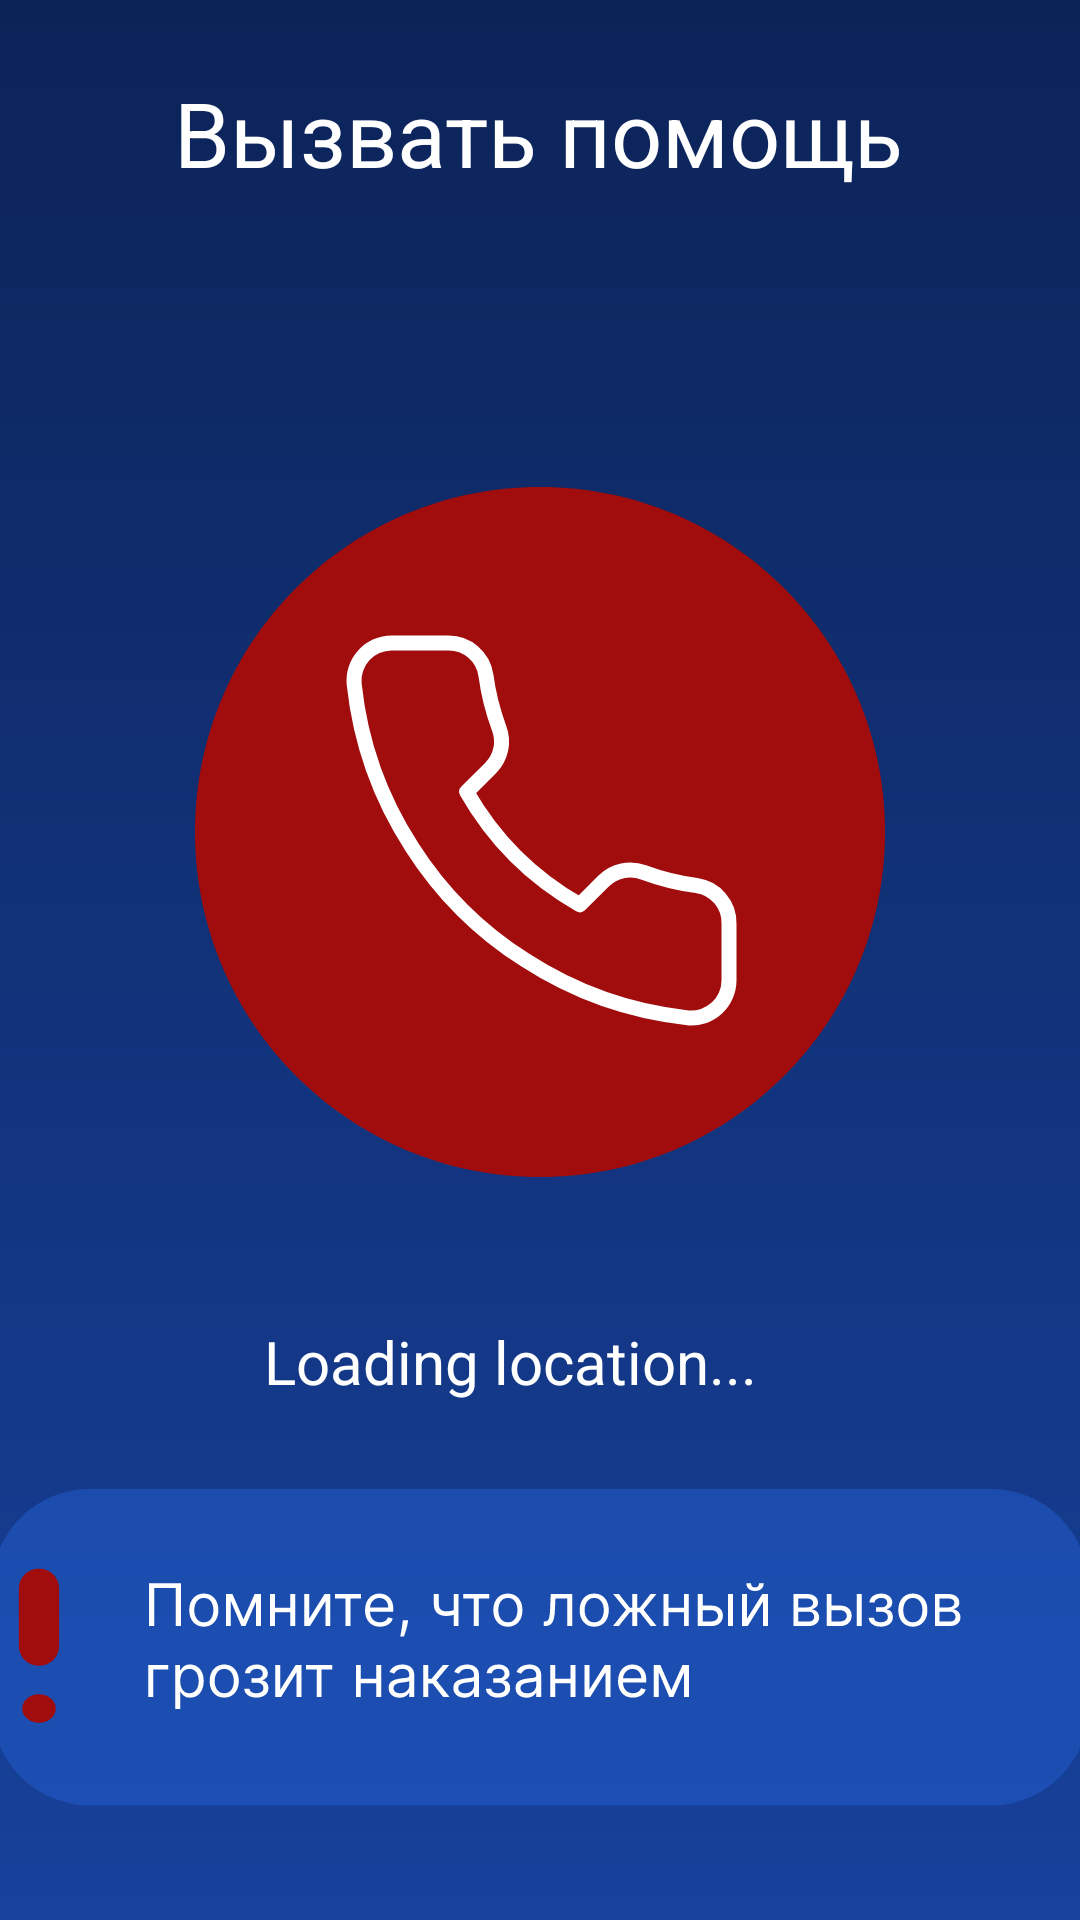

Android layout source for this screen:
<!-- AndroidManifest.xml: application theme Theme.Sosmobile -->
<!-- res/layout/activity_button_child_sos.xml -->
<?xml version="1.0" encoding="utf-8"?>
<androidx.constraintlayout.widget.ConstraintLayout xmlns:android="http://schemas.android.com/apk/res/android"
    xmlns:app="http://schemas.android.com/apk/res-auto"
    xmlns:tools="http://schemas.android.com/tools"
    android:id="@+id/main"
    android:layout_width="match_parent"
    android:layout_height="match_parent"
    tools:context=".ButtonChildSOS">

    <ImageView
        android:id="@+id/imageViewBackground"
        android:layout_width="506dp"
        android:layout_height="869dp"
        app:layout_constraintBottom_toBottomOf="parent"
        app:layout_constraintEnd_toEndOf="parent"
        app:layout_constraintHorizontal_bias="0.505"
        app:layout_constraintStart_toStartOf="parent"
        app:layout_constraintTop_toTopOf="parent"
        app:srcCompat="@drawable/frame_27" />

    <ImageView
        android:id="@+id/helpButton"
        android:layout_width="wrap_content"
        android:layout_height="wrap_content"
        android:src="@drawable/group_41"
        android:visibility="visible"
        app:layout_constraintBottom_toTopOf="@+id/imageView3"
        app:layout_constraintEnd_toEndOf="parent"
        app:layout_constraintStart_toStartOf="parent"
        app:layout_constraintTop_toBottomOf="@+id/textView8" />

    <TextView
        android:id="@+id/locationTextView"
        android:layout_width="wrap_content"
        android:layout_height="wrap_content"
        android:layout_centerInParent="true"
        android:layout_marginStart="88dp"
        android:layout_marginTop="48dp"
        android:text="Loading location..."
        android:textColor="@color/white"
        android:textSize="20sp"
        app:layout_constraintStart_toStartOf="parent"
        app:layout_constraintTop_toBottomOf="@+id/helpButton" />

    <TextView
        android:id="@+id/textView8"
        android:layout_width="wrap_content"
        android:layout_height="wrap_content"
        android:layout_marginTop="24dp"
        android:text="Вызвать помощь"
        android:textColor="@color/white"
        android:textSize="30dp"
        app:layout_constraintEnd_toEndOf="parent"
        app:layout_constraintHorizontal_bias="0.498"
        app:layout_constraintStart_toStartOf="parent"
        app:layout_constraintTop_toTopOf="parent" />

    <ImageView
        android:id="@+id/imageView3"
        android:layout_width="366dp"
        android:layout_height="118dp"
        android:layout_marginBottom="32dp"
        android:visibility="visible"
        app:layout_constraintBottom_toBottomOf="parent"
        app:layout_constraintEnd_toEndOf="parent"
        app:layout_constraintHorizontal_bias="0.555"
        app:layout_constraintStart_toStartOf="parent"
        app:srcCompat="@drawable/group_17" />
</androidx.constraintlayout.widget.ConstraintLayout>
<!-- resources referenced by this layout -->
<resources>
  <color name="white">#FFFFFFFF</color>
  <!-- drawable frame_27 (drawable) -->
  <vector xmlns:android="http://schemas.android.com/apk/res/android"
      xmlns:aapt="http://schemas.android.com/aapt"
      android:width="520dp"
      android:height="840dp"
      android:viewportWidth="520"
      android:viewportHeight="840">
    <path
        android:pathData="M0,0h520v840h-520z">
      <aapt:attr name="android:fillColor">
        <gradient 
            android:startX="260"
            android:startY="0"
            android:endX="260"
            android:endY="840"
            android:type="linear">
          <item android:offset="0" android:color="#FF0A1F4E"/>
          <item android:offset="1" android:color="#FF1945A5"/>
        </gradient>
      </aapt:attr>
    </path>
  </vector>
  <!-- drawable group_17: vector/xml drawable (drawable, 22177 chars, omitted) -->
  <!-- drawable group_41 (drawable) -->
  <vector xmlns:android="http://schemas.android.com/apk/res/android"
      android:width="230dp"
      android:height="230dp"
      android:viewportWidth="230"
      android:viewportHeight="230">
    <path
        android:pathData="M230,115C230,178.51 178.51,230 115,230C51.49,230 -0,178.51 -0,115C-0,51.49 51.49,0 115,0C178.51,0 230,51.49 230,115Z"
        android:fillColor="#A10D0D"/>
    <path
        android:pathData="M178,145.59V164.4C178,166.15 177.65,167.88 176.94,169.48C176.24,171.08 175.21,172.52 173.92,173.7C172.63,174.88 171.11,175.78 169.45,176.34C167.79,176.9 166.04,177.11 164.29,176.95C144.96,174.85 126.38,168.26 110.06,157.69C94.87,148.06 82,135.21 72.35,120.06C61.72,103.69 55.11,85.06 53.05,65.67C52.89,63.94 53.1,62.19 53.66,60.54C54.21,58.89 55.11,57.37 56.29,56.09C57.46,54.8 58.89,53.77 60.49,53.07C62.09,52.37 63.81,52 65.56,52H84.41C87.46,51.97 90.42,53.05 92.73,55.03C95.05,57.02 96.56,59.78 96.98,62.79C97.78,68.81 99.25,74.72 101.38,80.42C102.23,82.66 102.41,85.1 101.91,87.45C101.41,89.79 100.24,91.94 98.55,93.65L90.57,101.62C99.52,117.32 112.55,130.32 128.28,139.25L136.26,131.29C137.97,129.6 140.13,128.44 142.48,127.94C144.83,127.44 147.28,127.62 149.52,128.46C155.23,130.59 161.15,132.06 167.19,132.85C170.24,133.28 173.03,134.82 175.02,137.17C177.01,139.51 178.07,142.51 178,145.59Z"
        android:strokeLineJoin="round"
        android:strokeWidth="5"
        android:fillColor="#00000000"
        android:strokeColor="#ffffff"
        android:strokeLineCap="round"/>
  </vector>
  <style name="Theme.Sosmobile" parent="Base.Theme.Sosmobile" />
  <style name="Base.Theme.Sosmobile" parent="Theme.Material3.DayNight.NoActionBar">
          
          
      </style>
</resources>
